Run: headless pygame with SDL's dummy video driver; simulated clock (each Clock.tick advances the game by its frame time, no real sleeping); random seed 0; keys injected as events and as key.get_pressed() state; no mouse input.
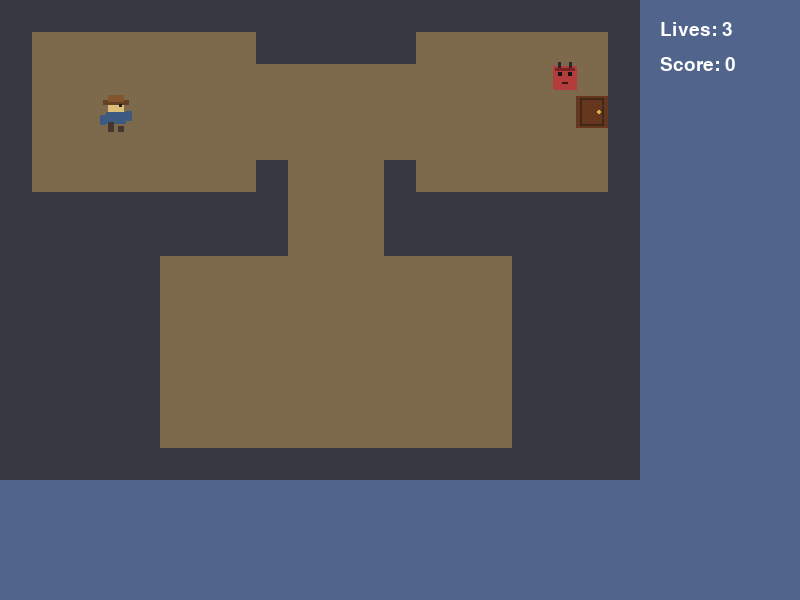
Frame 1 of 4 · flips 1–60 · no input
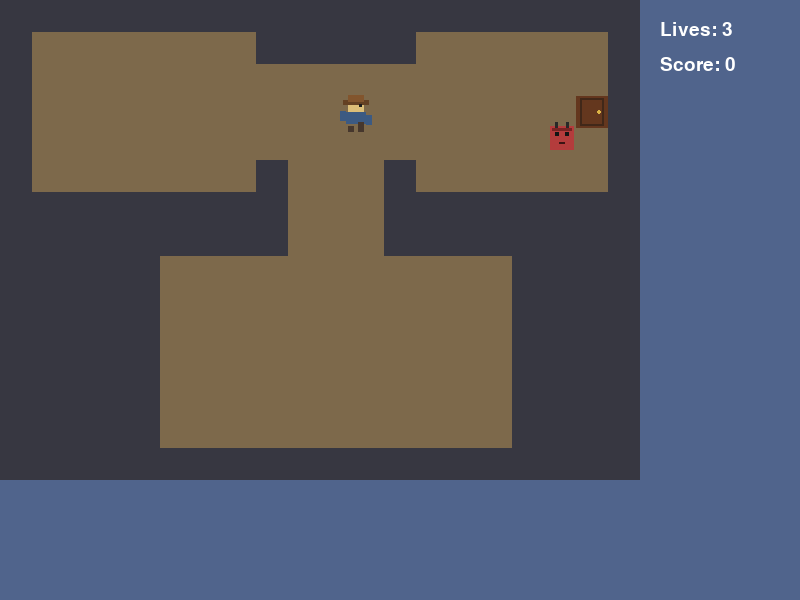
Frame 2 of 4 · flips 61–180 · tapped SPACE, RETURN · held RIGHT (→), D
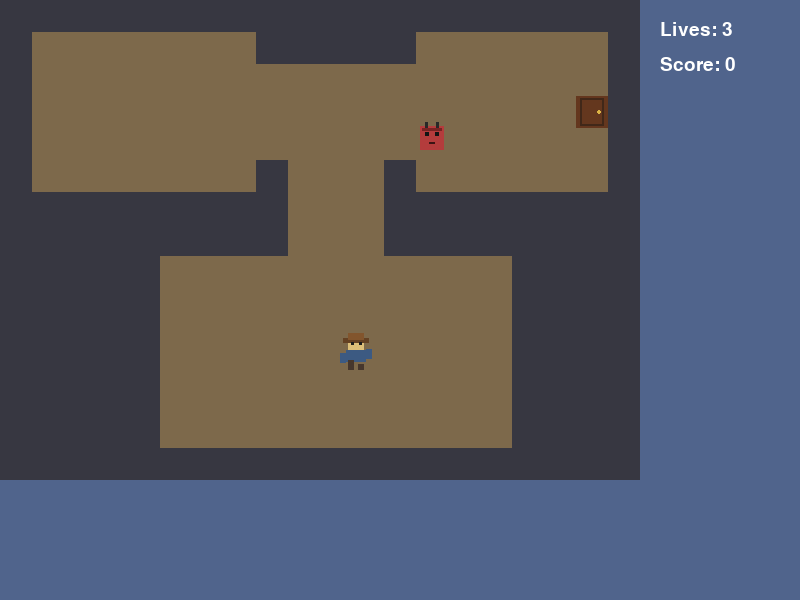
Frame 3 of 4 · flips 181–300 · held DOWN (↓), S
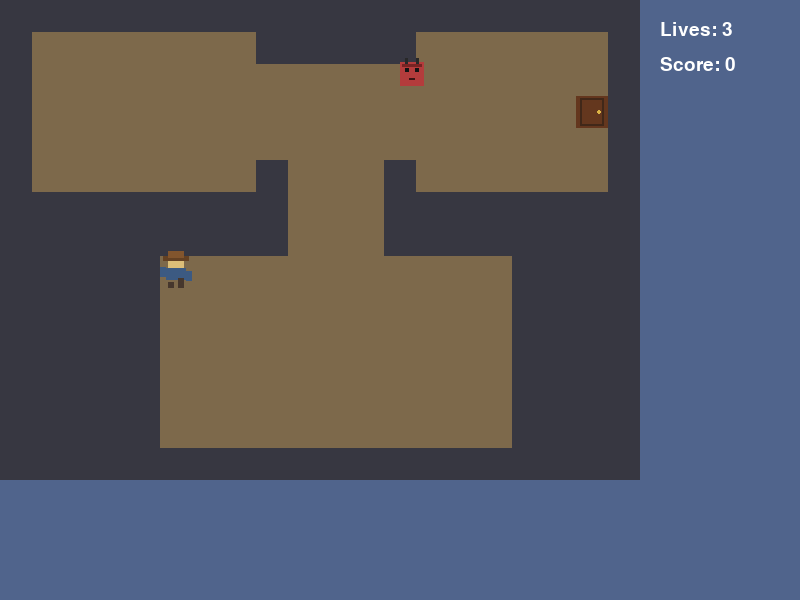
Frame 4 of 4 · flips 301–420 · held LEFT (←), A, UP (↑), W

The pygame program that drew these frames:

import pygame
import random
from collections import deque

pygame.init()
Font = pygame.font.Font(None, 48)
SmallFont = pygame.font.Font(None, 28)
Clock = pygame.time.Clock()

Screen = pygame.display.set_mode((800, 600))
pygame.display.set_caption("Terminal Dungeon")

Running = True
GameState = "playing"

PlayerX = 100
PlayerY = 100
PlayerSpeed = 90.0
PlayerDirection = "right"
PlayerMoving = False
PlayerAnimationTimer = 0
PlayerAnimationFrame = 0
EnemyAnimationTimer = 0
EnemyAnimationFrame = 0
EnemyOffset = 0
EnemySpeed = 35.0
EnemyVerticalSpeed = 35.0
EnemyPauseTimer = 0
EnemyDirection = 1
EnemyVerticalDirection = 1
EnemyPatrolAxis = "horizontal"
EnemyChasing = False
EnemyAlertTimer = 0
ENEMY_ALERT_DURATION = 2.0
EnemyDecisionTimer = 0
EnemyChaseVerticalDirection = 1
EnemyLastSeenX = 0
EnemyLastSeenY = 0
EnemyPath = []
EnemyPathGoal = None
EnemyWasChasing = False
EnemySearching = False
EnemySearchTimer = 0.0
EnemySearchCenterX = 0
EnemySearchCenterY = 0
EnemySearchDirection = 1
EnemySearchSpeed = 25.0
ENEMY_SEARCH_RANGE = 48
PlayerOffsetY = 0
PlayerIdleTimer = 0
PlayerIdleOffsetY = 0
PlayerLives = 3
PlayerScore = 0
PlayerInvulnerabilityTimer = 0
PlayerInvulnerabilityDuration = 1.5

WALL_COLOR = (55, 55, 65)
FLOOR_COLOR = (125, 105, 75)
PLAYER_SIZE = 32
TILE_SIZE = 32
ENEMY_SIZE = 24
ENEMY_DETECTION_RANGE = 120
EnemyX = 484
EnemyY = 68
ENEMY_MIN_Y = 64
ENEMY_MAX_Y = 128

DungeonMap = [
    "####################",
    "#.......#####......#",
    "#..................#",
    "#.................E#",
    "#..................#",
    "#.......#...#......#",
    "#########...########",
    "#########...########",
    "#####...........####",
    "#####...........####",
    "#####...........####",
    "#####...........####",
    "#####...........####",
    "#####...........####",
    "####################"
]

def isWall(Column, Row):

    if Row < 0 or Row >= len(DungeonMap):
        return True

    if Column < 0 or Column >= len(DungeonMap[Row]):
       return True

    if DungeonMap[Row][Column] == "#":
        return True
    else:
        return False


def findPath(StartColumn, StartRow, GoalColumn, GoalRow):
    Start = (StartColumn, StartRow)
    Goal = (GoalColumn, GoalRow)

    Queue = deque([Start])
    Previous = {Start: None}

    while Queue:
        Current = Queue.popleft()

        if Current == Goal:
            break

        Column, Row = Current

        Neighbors = [
            (Column + 1, Row),
            (Column - 1, Row),
            (Column, Row + 1),
            (Column, Row - 1)
        ]

        for Neighbor in Neighbors:
            NeighborColumn, NeighborRow = Neighbor

            if not isWall(NeighborColumn, NeighborRow) and Neighbor not in Previous:
                Previous[Neighbor] = Current
                Queue.append(Neighbor)

    if Goal not in Previous:
        return []

    Path = []
    Current = Goal

    while Current is not None:
        Path.append(Current)
        Current = Previous[Current]

    Path.reverse()
    return Path


def canMove(X, Y):
    LeftColumn = X // TILE_SIZE
    RightColumn = (X + PLAYER_SIZE - 1) // TILE_SIZE
    TopRow = Y // TILE_SIZE
    BottomRow = (Y + PLAYER_SIZE - 1) // TILE_SIZE

    if isWall(LeftColumn, TopRow):
        return False
    if isWall(RightColumn, TopRow):
        return False
    if isWall(LeftColumn, BottomRow):
        return False
    if isWall(RightColumn, BottomRow):
        return False
    return True


def canEnemyMove(X, Y):
    EnemyRect = pygame.Rect(X, Y, ENEMY_SIZE, ENEMY_SIZE)

    for Row, Line in enumerate(DungeonMap):
        for Column, Tile in enumerate(Line):
            if Tile == "#":
                WallRect = pygame.Rect(
                    Column * TILE_SIZE,
                    Row * TILE_SIZE,
                    TILE_SIZE,
                    TILE_SIZE
                )

                if EnemyRect.colliderect(WallRect):
                    return False

    return True


def getMoveDistance(X, Y, Distance, Direction):
    Step = int(Distance)
    while Step > 0:
        if Direction == "left":
            if canMove(X - Step, Y):
                return Step
            Step -= 1

        elif Direction == "right":
            if canMove(X + Step, Y):
                return Step
            Step -= 1

        elif Direction == "up":
            if canMove(X, Y - Step):
                return Step
            Step -= 1

        elif Direction == "down":
            if canMove(X, Y + Step):
                return Step
            Step -= 1

    return 0


while Running:

    DeltaTime = Clock.tick(30) / 1000

    if PlayerInvulnerabilityTimer > 0:
        PlayerInvulnerabilityTimer -= DeltaTime

    if GameState == "playing":
        PlayerCenterX = PlayerX + PLAYER_SIZE // 2
        PlayerCenterY = PlayerY + PLAYER_SIZE // 2
        EnemyCenterX = int(EnemyX) + ENEMY_SIZE // 2
        EnemyCenterY = EnemyY + ENEMY_SIZE // 2
        EnemyColumn = int(EnemyX + ENEMY_SIZE // 2) // TILE_SIZE
        EnemyRow = int(EnemyY + ENEMY_SIZE // 2) // TILE_SIZE

        VerticalDistance = PlayerCenterY - EnemyCenterY

        if VerticalDistance > 0:
            EnemyChaseVerticalDirection = 1
        elif VerticalDistance < 0:
            EnemyChaseVerticalDirection = -1

        PlayerDetected = False

        if abs(PlayerCenterY - EnemyCenterY) <= TILE_SIZE:
            if EnemyDirection == 1 and EnemyCenterX < PlayerCenterX <= EnemyCenterX + ENEMY_DETECTION_RANGE:
                PlayerDetected = True
            elif EnemyDirection == -1 and EnemyCenterX - ENEMY_DETECTION_RANGE <= PlayerCenterX < EnemyCenterX:
                PlayerDetected = True

        if PlayerDetected:
            EnemyChasing = True
            EnemyAlertTimer = ENEMY_ALERT_DURATION
            EnemyLastSeenX = PlayerCenterX
            EnemyLastSeenY = PlayerCenterY
        elif EnemyAlertTimer > 0:
            EnemyAlertTimer -= DeltaTime
        else:
            EnemyChasing = False

        EnemyAnimationTimer += DeltaTime

        if EnemyChasing:
            EnemyPauseTimer = 0

            PlayerColumn = EnemyLastSeenX // TILE_SIZE
            PlayerRow = EnemyLastSeenY // TILE_SIZE

            if not EnemyWasChasing or EnemyPathGoal != (PlayerColumn, PlayerRow):
                print("Calculating path:", EnemyColumn, EnemyRow, "->", PlayerColumn, PlayerRow)

                EnemyPath = findPath(
                    EnemyColumn,
                    EnemyRow,
                    PlayerColumn,
                    PlayerRow
                )

                EnemyPathGoal = (PlayerColumn, PlayerRow)

                if len(EnemyPath) > 1:
                    EnemyPath.pop(0)

            EnemyWasChasing = True

            if EnemyPath:
                TargetColumn, TargetRow = EnemyPath[0]

                TargetX = TargetColumn * TILE_SIZE + TILE_SIZE // 2
                TargetY = TargetRow * TILE_SIZE + TILE_SIZE // 2

                EnemyCenterX = int(EnemyX) + ENEMY_SIZE // 2
                EnemyCenterY = int(EnemyY) + ENEMY_SIZE // 2

                DistanceX = TargetX - EnemyCenterX
                DistanceY = TargetY - EnemyCenterY

                if abs(DistanceX) < 2 and abs(DistanceY) < 2:
                    EnemyPath.pop(0)

                else:
                    PreviousEnemyY = EnemyY

                    if DistanceY > 0:
                        MoveDistance = min(EnemyVerticalSpeed * DeltaTime, DistanceY)
                        EnemyY += MoveDistance
                    elif DistanceY < 0:
                        MoveDistance = min(EnemyVerticalSpeed * DeltaTime, abs(DistanceY))
                        EnemyY -= MoveDistance

                    if not canEnemyMove(EnemyX, EnemyY):
                        EnemyY = PreviousEnemyY

                    PreviousEnemyX = EnemyX

                    if DistanceX > 0:
                        MoveDistance = min(EnemySpeed * DeltaTime, DistanceX)
                        EnemyX += MoveDistance
                    elif DistanceX < 0:
                        MoveDistance = min(EnemySpeed * DeltaTime, abs(DistanceX))
                        EnemyX -= MoveDistance

                    if not canEnemyMove(EnemyX, EnemyY):
                        EnemyX = PreviousEnemyX

        else:
            if EnemyWasChasing:
                EnemyPauseTimer = 0
                EnemySearchTimer = 3.0
                EnemySearchCenterX = EnemyX
                EnemySearchCenterY = EnemyY
                EnemyPath = []
                EnemyPathGoal = None
                EnemySearching = True

            EnemyWasChasing = False

            if EnemySearching:
                EnemySearchTimer -= DeltaTime

                if EnemySearchTimer <= 0:
                    EnemySearching = False
                    EnemySearchTimer = 0

            if EnemySearching:
                SearchMinX = EnemySearchCenterX - ENEMY_SEARCH_RANGE
                SearchMaxX = EnemySearchCenterX + ENEMY_SEARCH_RANGE

                PreviousEnemyX = EnemyX
                EnemyX += EnemySearchSpeed * EnemySearchDirection * DeltaTime

                if (EnemyX < SearchMinX or EnemyX > SearchMaxX
                        or not canEnemyMove(EnemyX, EnemyY)):
                    EnemyX = PreviousEnemyX
                    EnemySearchDirection *= -1

            elif EnemyPauseTimer > 0:
                EnemyPauseTimer -= DeltaTime

            else:
                EnemyDecisionTimer += DeltaTime

                if EnemyDecisionTimer >= 1.0:
                    if random.random() < 0.25:
                        EnemyDirection *= -1

                    EnemyDecisionTimer = 0

                if EnemyPatrolAxis == "horizontal":
                    EnemyX += EnemySpeed * EnemyDirection * DeltaTime

                    if EnemyX <= 400:
                        EnemyX = 400
                        EnemyDirection = 1
                        EnemyVerticalDirection = -1
                        EnemyPauseTimer = random.uniform(0.4, 1.5)
                        EnemySpeed = random.uniform(25.0, 55.0)
                        EnemyPatrolAxis = "vertical"

                    elif EnemyX >= 560:
                        EnemyX = 560
                        EnemyDirection = -1
                        EnemyVerticalDirection = 1
                        EnemyPauseTimer = random.uniform(0.4, 1.5)
                        EnemySpeed = random.uniform(25.0, 55.0)
                        EnemyPatrolAxis = "vertical"

                elif EnemyPatrolAxis == "vertical":
                    EnemyY += EnemyVerticalSpeed * EnemyVerticalDirection * DeltaTime

                    if EnemyY <= ENEMY_MIN_Y:
                        EnemyY = ENEMY_MIN_Y
                        EnemyDirection = 1
                        EnemyPauseTimer = random.uniform(0.4, 1.5)
                        EnemyPatrolAxis = "horizontal"

                    elif EnemyY >= ENEMY_MAX_Y:
                        EnemyY = ENEMY_MAX_Y
                        EnemyDirection = -1
                        EnemyPauseTimer = random.uniform(0.4, 1.5)
                        EnemyPatrolAxis = "horizontal"
        if EnemyAnimationTimer >= 0.3:
            EnemyAnimationFrame = 1 - EnemyAnimationFrame
            EnemyAnimationTimer = 0
            EnemyOffset = -2 if EnemyAnimationFrame == 0 else 0

    Screen.fill((80, 100, 140))

    if GameState == "won":
        Text = Font.render("You escaped the dungeon!", True, (255, 255, 255))
        TextRect = Text.get_rect(center=(400, 300))
        Screen.blit(Text, TextRect)
        ExitText = SmallFont.render("Press ESC to quit", True, (200, 200, 200))
        ExitRect = ExitText.get_rect(center=(400, 350))
        Screen.blit(ExitText, ExitRect)
        RestartText = SmallFont.render("Press R to play again", True, (200, 200, 200))
        FinalScoreText = SmallFont.render(f"Final Score: {PlayerScore}", True, (255, 220, 100))
        FinalScoreRect = FinalScoreText.get_rect(center=(400, 425))
        Screen.blit(FinalScoreText, FinalScoreRect)
        RestartRect = RestartText.get_rect(center=(400, 385))
        Screen.blit(RestartText, RestartRect)

    elif GameState == "lost":
        Text = Font.render("You were caught!", True, (220, 70, 70))
        TextRect = Text.get_rect(center=(400, 300))
        Screen.blit(Text, TextRect)

        ExitText = SmallFont.render("Press ESC to quit", True, (200, 200, 200))
        ExitRect = ExitText.get_rect(center=(400, 350))
        Screen.blit(ExitText, ExitRect)

        RestartText = SmallFont.render("Press R to try again", True, (200, 200, 200))
        RestartRect = RestartText.get_rect(center=(400, 385))
        Screen.blit(RestartText, RestartRect)

    else:

        for RowIndex, Row in enumerate(DungeonMap):
            for ColumnIndex, Tile in enumerate(Row):
                X = ColumnIndex * TILE_SIZE
                Y = RowIndex * TILE_SIZE
                if Tile == "#":
                    pygame.draw.rect(Screen, WALL_COLOR, (X, Y, TILE_SIZE, TILE_SIZE))
                elif Tile == "E":
                    pygame.draw.rect(Screen, (100, 55, 30), (X, Y, TILE_SIZE, TILE_SIZE))
                    pygame.draw.rect(Screen, (65, 40, 25), (X + 4, Y + 2, 24, 28), 2)
                    pygame.draw.circle(Screen, (220, 180, 70), (X + 23, Y + 16), 2)
                else:
                    pygame.draw.rect(Screen, FLOOR_COLOR, (X, Y, TILE_SIZE, TILE_SIZE))

        # DEBUG: Draw enemy path
        for Column, Row in EnemyPath:
            pygame.draw.rect(
                Screen,
                (255, 255, 0),
                (Column * TILE_SIZE + 12, Row * TILE_SIZE + 12, 8, 8)
            )

       # pygame.draw.rect(Screen, (220, 190, 120), (PlayerX, PlayerY, PLAYER_SIZE, PLAYER_SIZE))

        # BUG
        EnemyDrawY = EnemyY + EnemyOffset
        EnemyDrawX = int(EnemyX)
        pygame.draw.rect(Screen, (180, 60, 60), (EnemyDrawX, EnemyDrawY, ENEMY_SIZE, ENEMY_SIZE))
        pygame.draw.rect(Screen, (20, 20, 20), (EnemyDrawX + 5, EnemyDrawY + 6, 4, 4)) # body
        pygame.draw.rect(Screen, (120, 35, 35), (EnemyDrawX + 2, EnemyDrawY + 2, 20, 3)) # shell
        pygame.draw.rect(Screen, (20, 20, 20), (EnemyDrawX + 15, EnemyDrawY + 6, 4, 4)) # eye
        pygame.draw.rect(Screen, (60, 20, 20), (EnemyDrawX + 9, EnemyDrawY + 16, 6, 2)) # eye
        if EnemyAnimationFrame == 0:
            pygame.draw.rect(Screen, (40, 40, 40), (EnemyDrawX + 5, EnemyDrawY - 4, 3, 6)) # tentacle
            pygame.draw.rect(Screen, (40, 40, 40), (EnemyDrawX + 16, EnemyDrawY - 4, 3, 6))
        else:
            pygame.draw.rect(Screen, (40, 40, 40), (EnemyDrawX + 5, EnemyDrawY - 6, 3, 8)) # tentacle
            pygame.draw.rect(Screen, (40, 40, 40), (EnemyDrawX + 16, EnemyDrawY - 2, 3, 4))


        if PlayerInvulnerabilityTimer <= 0 or int(PlayerInvulnerabilityTimer * 10) % 2 == 0:
            # HERO
            DrawY = PlayerY + PlayerOffsetY + PlayerIdleOffsetY

            pygame.draw.rect(Screen, (220, 190, 120), (PlayerX + 8, DrawY, 16, 12))
            pygame.draw.rect(Screen, (100, 65, 35), (PlayerX + 3, DrawY + 0, 26, 5))
            pygame.draw.rect(Screen, (130, 85, 45), (PlayerX + 8, DrawY - 5, 16, 7))

            if PlayerDirection == "right":
                pygame.draw.rect(Screen, (30, 30, 30), (PlayerX + 19, DrawY + 4, 3, 3))

            elif PlayerDirection == "left":
                pygame.draw.rect(Screen, (30, 30, 30), (PlayerX + 11, DrawY + 4, 3, 3))

            elif PlayerDirection == "down":
                pygame.draw.rect(Screen, (30, 30, 30), (PlayerX + 11, DrawY + 4, 3, 3))
                pygame.draw.rect(Screen, (30, 30, 30), (PlayerX + 19, DrawY + 4, 3, 3))

            pygame.draw.rect(Screen, (60, 90, 130), (PlayerX + 6, DrawY + 12, 20, 12))

            if PlayerAnimationFrame == 0:
                pygame.draw.rect(Screen, (60, 90, 130), (PlayerX, DrawY + 15, 6, 10))
                pygame.draw.rect(Screen, (60, 90, 130), (PlayerX + 26, DrawY + 11, 6, 10))
            else:
                pygame.draw.rect(Screen, (60, 90, 130), (PlayerX, DrawY + 11, 6, 10))
                pygame.draw.rect(Screen, (60, 90, 130), (PlayerX + 26, DrawY + 15, 6, 10))

            if PlayerAnimationFrame == 0:
                pygame.draw.rect(Screen, (70, 55, 45), (PlayerX + 8, DrawY + 22, 6, 10))
                pygame.draw.rect(Screen, (70, 55, 45), (PlayerX + 18, DrawY + 26, 6, 6))
            else:
                pygame.draw.rect(Screen, (70, 55, 45), (PlayerX + 8, DrawY + 26, 6, 6))
                pygame.draw.rect(Screen, (70, 55, 45), (PlayerX + 18, DrawY + 22, 6, 10))

        LivesText = SmallFont.render(f"Lives: {PlayerLives}", True, (255, 255, 255))
        Screen.blit(LivesText, (660, 20))
        ScoreText = SmallFont.render(f"Score: {PlayerScore}", True, (255, 255, 255))
        Screen.blit(ScoreText, (660, 55))

    pygame.display.flip()



    for Event in pygame.event.get():
        if Event.type == pygame.QUIT:
            Running = False
        elif Event.type == pygame.KEYDOWN:
            if Event.key == pygame.K_ESCAPE and GameState in ("won", "lost"):
                Running = False
            elif Event.key == pygame.K_r and GameState in ("won", "lost"):
                PlayerX = 100
                PlayerY = 100
                PlayerLives = 3
                PlayerInvulnerabilityTimer = 0
                PlayerScore = 0
                EnemyX = 484
                EnemyY = 68
                EnemyAnimationTimer = 0
                EnemyAnimationFrame = 0
                EnemyOffset = 0
                EnemyPauseTimer = 0
                EnemyDecisionTimer = 0
                EnemyDirection = 1
                EnemyVerticalDirection = 1
                EnemyPatrolAxis = "horizontal"
                PlayerAnimationTimer = 0
                PlayerAnimationFrame = 0
                PlayerOffsetY = 0
                PlayerIdleTimer = 0
                PlayerIdleOffsetY = 0
                PlayerDirection = "right"
                GameState = "playing"

    Keys = pygame.key.get_pressed()

    if GameState in ("won", "lost"):
        continue

    PlayerMoving = False

    if Keys[pygame.K_RIGHT] or Keys[pygame.K_LEFT] or Keys[pygame.K_UP] or Keys[pygame.K_DOWN]:
        PlayerMoving = True

    if PlayerMoving:
        PlayerAnimationTimer += DeltaTime
        PlayerIdleTimer = 0

        if PlayerAnimationTimer >= 0.2:
            PlayerAnimationFrame = 1 - PlayerAnimationFrame
            PlayerAnimationTimer = 0
    else:
        PlayerAnimationFrame = 0
        PlayerAnimationTimer = 0
        PlayerIdleTimer += DeltaTime
        PlayerIdleOffsetY = -abs((int(PlayerIdleTimer * 1.5) % 4) - 2)

    MoveAmount = PlayerSpeed * DeltaTime

    if PlayerMoving:
        PlayerOffsetY = -2 if PlayerAnimationFrame == 0 else 0
    else:
        PlayerOffsetY = 0

    if Keys[pygame.K_RIGHT]:
        MoveDistance = getMoveDistance(PlayerX, PlayerY, MoveAmount, "right")
        PlayerX += MoveDistance
        PlayerDirection = "right"

    if Keys[pygame.K_LEFT]:
        MoveDistance = getMoveDistance(PlayerX, PlayerY, MoveAmount, "left")
        PlayerX -= MoveDistance
        PlayerDirection = "left"

    if Keys[pygame.K_UP]:
        MoveDistance = getMoveDistance(PlayerX, PlayerY, MoveAmount, "up")
        PlayerY -= MoveDistance
        PlayerDirection = "up"

    if Keys[pygame.K_DOWN]:
        MoveDistance = getMoveDistance(PlayerX, PlayerY, MoveAmount, "down")
        PlayerY += MoveDistance
        PlayerDirection = "down"

    PlayerRect = pygame.Rect(PlayerX, PlayerY, PLAYER_SIZE, PLAYER_SIZE)
    EnemyRect = pygame.Rect(EnemyX, EnemyY, ENEMY_SIZE, ENEMY_SIZE)

    if PlayerRect.colliderect(EnemyRect) and PlayerInvulnerabilityTimer <= 0:
        PlayerLives -= 1
        PlayerScore += 50
        PlayerInvulnerabilityTimer = PlayerInvulnerabilityDuration

        if PlayerLives <= 0:
            GameState = "lost"

    if DungeonMap[PlayerY // TILE_SIZE][PlayerX // TILE_SIZE] == "E":
        PlayerScore += 100
        GameState = "won"


pygame.quit()
